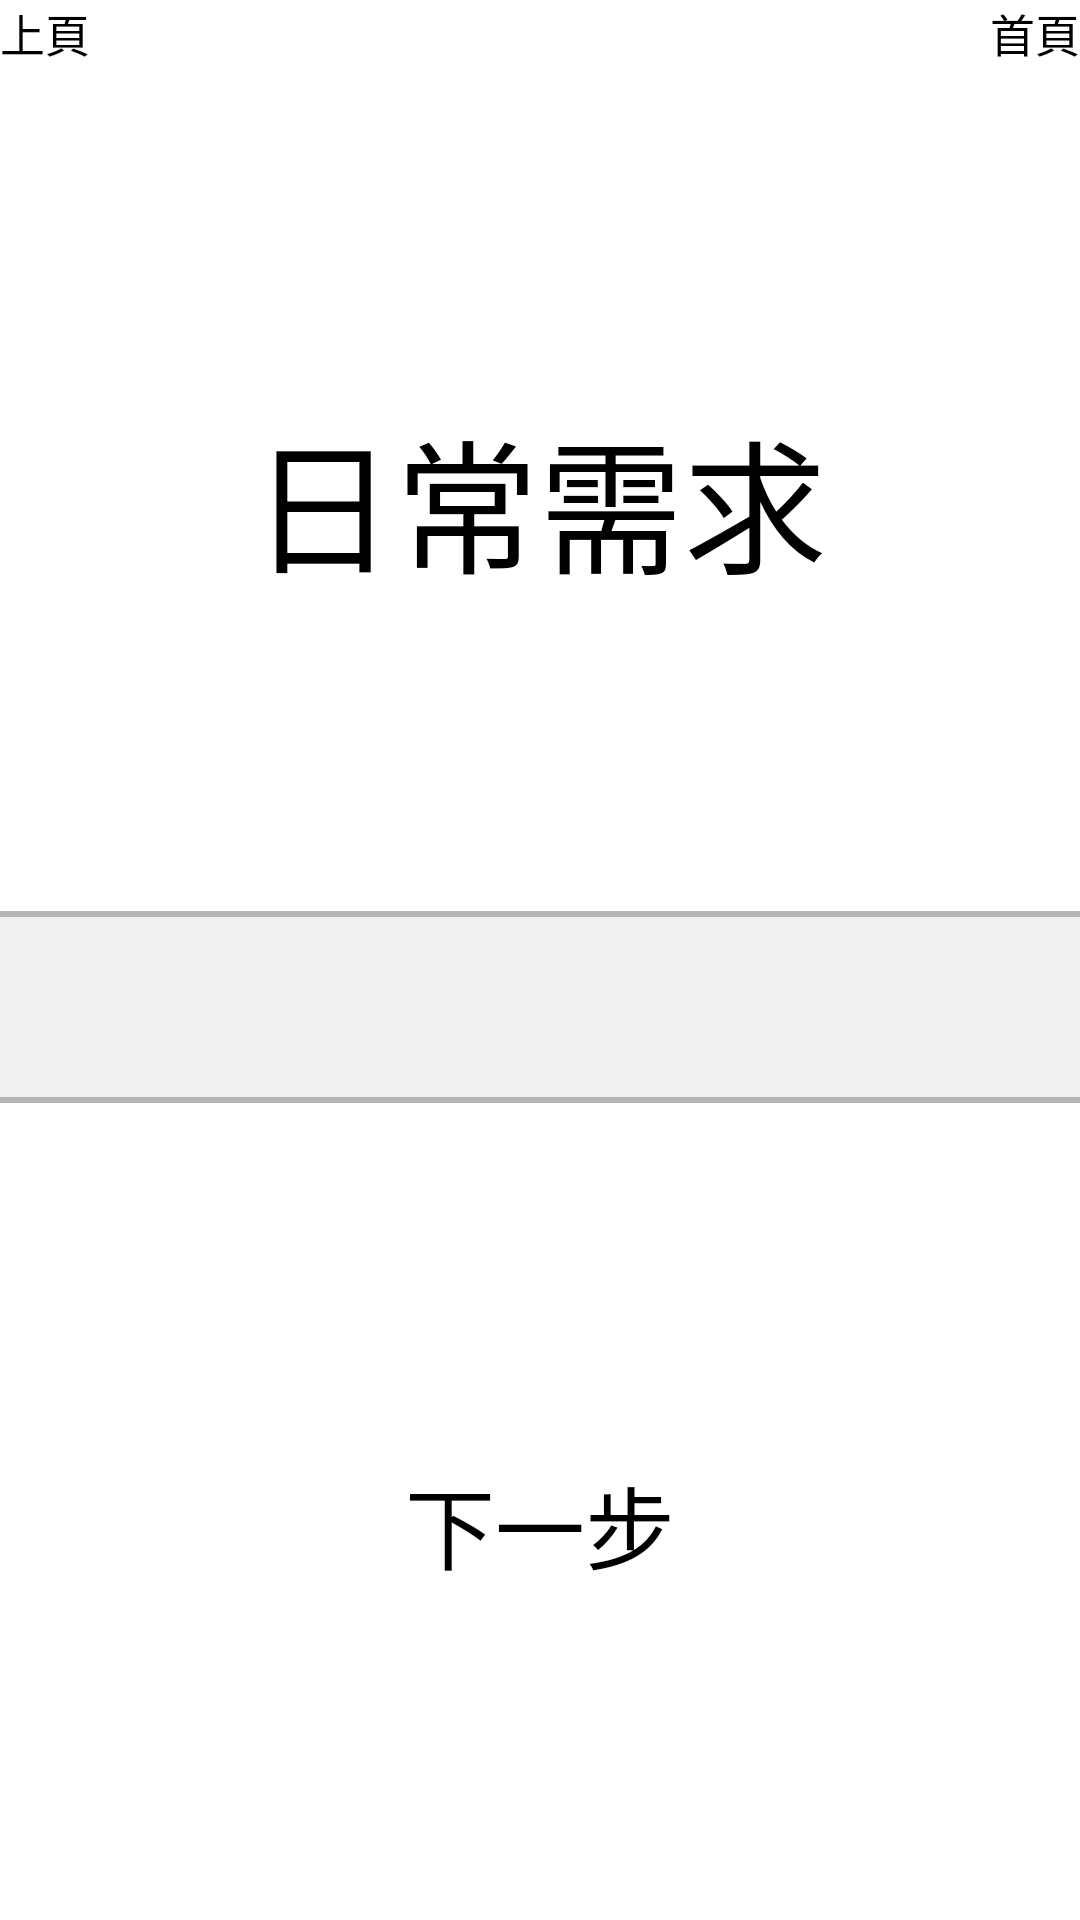

Android layout source for this screen:
<!-- AndroidManifest.xml: application theme Theme.Assistant -->
<!-- res/layout/activity_daily_needs.xml -->
<androidx.constraintlayout.widget.ConstraintLayout xmlns:android="http://schemas.android.com/apk/res/android"
    xmlns:app="http://schemas.android.com/apk/res-auto"
    xmlns:tools="http://schemas.android.com/tools"
    android:layout_width="match_parent"
    android:layout_height="match_parent"
    tools:context=".DailyNeedsActivity">


    <Button
        android:id="@+id/daily_back"
        android:layout_width="wrap_content"
        android:layout_height="wrap_content"
        android:text="上頁"
        android:textSize="15sp"
        app:layout_constraintBottom_toBottomOf="parent"
        app:layout_constraintEnd_toEndOf="parent"
        app:layout_constraintHorizontal_bias="0.0"
        app:layout_constraintStart_toStartOf="parent"
        app:layout_constraintTop_toTopOf="parent"
        app:layout_constraintVertical_bias="0.0" />

    <Button
        android:id="@+id/daily_main"
        android:layout_width="wrap_content"
        android:layout_height="wrap_content"
        android:text="首頁"
        android:textSize="15sp"
        app:layout_constraintBottom_toBottomOf="parent"
        app:layout_constraintEnd_toEndOf="parent"
        app:layout_constraintHorizontal_bias="1.0"
        app:layout_constraintStart_toStartOf="parent"
        app:layout_constraintTop_toTopOf="parent"
        app:layout_constraintVertical_bias="0.0" />

    <TextView
        android:id="@+id/textView"
        android:layout_width="wrap_content"
        android:layout_height="wrap_content"
        android:text="日常需求"
        android:textSize="48sp"
        app:layout_constraintBottom_toBottomOf="parent"
        app:layout_constraintEnd_toEndOf="parent"
        app:layout_constraintHorizontal_bias="0.499"
        app:layout_constraintStart_toStartOf="parent"
        app:layout_constraintTop_toTopOf="parent"
        app:layout_constraintVertical_bias="0.231" />



    <Button
        android:id="@+id/d_btn"
        android:layout_width="wrap_content"
        android:layout_height="wrap_content"
        android:text="下一步"
        android:textSize="30sp"
        app:layout_constraintBottom_toBottomOf="parent"
        app:layout_constraintEnd_toEndOf="parent"
        app:layout_constraintStart_toStartOf="parent"
        app:layout_constraintTop_toTopOf="parent"
        app:layout_constraintVertical_bias="0.815" />

    <Spinner
        android:id="@+id/daily_spinner"
        android:layout_width="500dp"
        android:layout_height="wrap_content"
        android:background="@drawable/spinner_back"
        android:drawSelectorOnTop="true"

        android:minWidth="100dp"
        android:prompt="@string/school_prompt"
        android:spinnerMode="dialog"
        app:layout_constraintBottom_toBottomOf="parent"
        app:layout_constraintEnd_toEndOf="parent"
        app:layout_constraintHorizontal_bias="0.497"
        app:layout_constraintStart_toStartOf="parent"
        app:layout_constraintTop_toTopOf="parent"
        app:layout_constraintVertical_bias="0.527" />
</androidx.constraintlayout.widget.ConstraintLayout>
<!-- resources referenced by this layout -->
<resources>
  <!-- drawable spinner_back (drawable) -->
  <?xml version="1.0" encoding="utf-8"?>
  <layer-list xmlns:android="http://schemas.android.com/apk/res/android" >
  
      <item>
          <shape>
              <stroke
                  android:width="2dp"
                  android:color="#B6B4B4"
                  />    //邊框線顏色
              <corners android:radius="5dp" />      //圓角度數
              <solid android:color="#F0F0F0" >      //背景顏色
              </solid>
              <padding android:right="5dp" />       //邊距
              <size
                  android:width="200dp"
                  android:height="30dp"
                  />
          </shape>
      </item>
  
      <item>
          <bitmap
              android:gravity="end"
              android:src="@drawable/arrowdropdown"
              android:antialias="true"
              android:tint="#000000"
              />
      </item>
  </layer-list>
  <string name="school_prompt">選擇話題</string>
  <style name="Theme.Assistant" parent="Base.Theme.Assistant">
          
          <item name="android:navigationBarColor">@android:color/transparent</item>
          <item name="android:statusBarColor">@android:color/transparent</item>
          <item name="android:windowLightStatusBar">?attr/isLightTheme</item>
      </style>
  <!-- drawable arrowdropdown: png bitmap (drawable, 488 bytes) -->
</resources>
